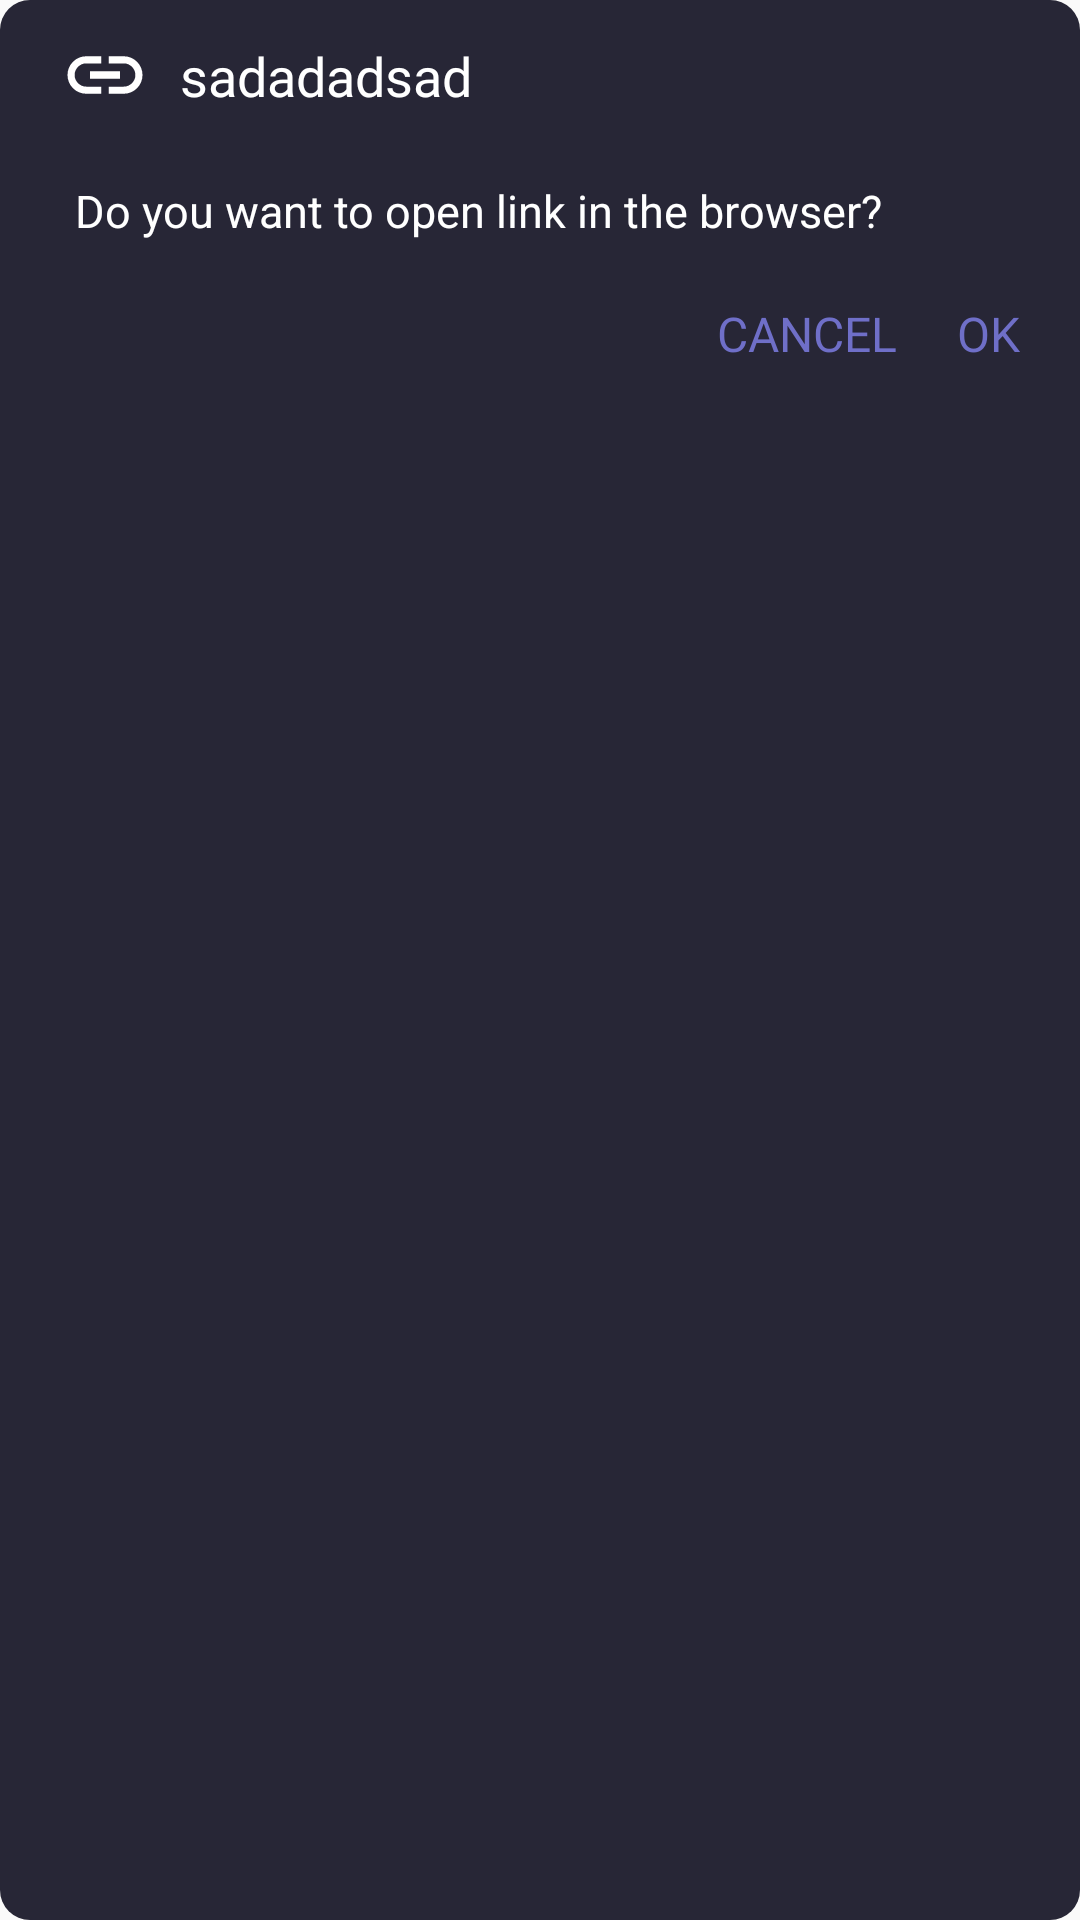

Write the Android layout XML for this screen, with the resource values it uses.
<!-- AndroidManifest.xml: application theme Theme.NoteApp -->
<!-- res/layout/layout_confirm_open_link.xml -->
<?xml version="1.0" encoding="utf-8"?>
<androidx.constraintlayout.widget.ConstraintLayout
    xmlns:android="http://schemas.android.com/apk/res/android"
    xmlns:app="http://schemas.android.com/apk/res-auto"
    android:layout_width="match_parent"
    android:layout_height="wrap_content"
    android:background="@drawable/background_dialog"
    android:layout_gravity="center"
    android:layout_margin="10dp"
    android:padding="10dp"
    android:id="@+id/layout_add_link_container"
    >

    <ImageView
        android:id="@+id/img_icon_open_link"
        android:layout_width="30dp"
        android:layout_height="30dp"
        android:background="@drawable/ic_quick_add_link"
        app:layout_constraintStart_toStartOf="parent"
        android:layout_marginLeft="10dp"
        app:layout_constraintTop_toTopOf="parent" />
    <TextView
        android:id="@+id/tv_display_link_to_open"
        android:layout_width="0dp"
        android:layout_height="wrap_content"
        android:text="sadadadsad"
        app:layout_constraintStart_toEndOf="@id/img_icon_open_link"
        app:layout_constraintTop_toTopOf="@+id/img_icon_open_link"
        app:layout_constraintBottom_toBottomOf="@id/img_icon_open_link"
        android:textColor="@color/text"
        android:fontFamily="@font/ubuntu_regular"
        android:layout_marginStart="10dp"
        android:layout_marginEnd="10dp"
        android:textSize="18sp"
        android:scrollHorizontally="true"
        android:singleLine="true"
        />

    <TextView
        android:id="@+id/tv_message"
        android:layout_width="match_parent"
        android:layout_height="wrap_content"
        android:scrollHorizontally="true"
        android:singleLine="true"
        app:layout_constraintTop_toBottomOf="@id/img_icon_open_link"
        android:text="@string/confirm_open_link_message"
        android:textColorHint="@color/colorTextHint"
        android:textSize="15sp"
        android:textColor="@color/text"
        android:gravity="center_vertical"
        android:background="@null"
        android:layout_margin="10dp"
        android:paddingLeft="5dp"
        android:paddingBottom="10dp"
        android:paddingTop="10dp"
        />

    <TextView
        android:id="@+id/tv_confirm_open_link"
        android:layout_width="wrap_content"
        android:layout_height="wrap_content"
        app:layout_constraintTop_toBottomOf="@+id/tv_message"
        app:layout_constraintEnd_toEndOf="parent"
        android:text="@string/ok"
        android:textColor="@color/colorAccent"
        android:padding="10dp"
        android:textSize="16sp"
        android:fontFamily="@font/ubuntu_medium"
        />
    <TextView
        android:id="@+id/tv_cancel_open_link"
        android:layout_width="wrap_content"
        android:layout_height="wrap_content"
        app:layout_constraintTop_toBottomOf="@+id/tv_message"
        app:layout_constraintEnd_toStartOf="@+id/tv_confirm_open_link"
        android:text="@string/cancel_delete"
        android:textColor="@color/colorAccent"
        android:padding="10dp"
        android:textSize="16sp"
        android:fontFamily="@font/ubuntu_medium"
        />


</androidx.constraintlayout.widget.ConstraintLayout>
<!-- resources referenced by this layout -->
<resources>
  <color name="colorAccent">#6F6FC8</color>
  <color name="colorTextHint">#b2bacd</color>
  <color name="text">#FFFFFFFF</color>
  <!-- drawable background_dialog (drawable) -->
  <?xml version="1.0" encoding="utf-8"?>
  <shape xmlns:android="http://schemas.android.com/apk/res/android">
      <solid android:color="@color/colorDefaultNoteColor" />
      <corners android:radius="10dp"/>
  </shape>
  <!-- drawable ic_quick_add_link (drawable) -->
  <vector xmlns:android="http://schemas.android.com/apk/res/android"
      android:width="30dp"
      android:height="30dp"
      android:tint="#FFFFFF"
      android:viewportWidth="24"
      android:viewportHeight="24">
      <path
          android:fillColor="@android:color/white"
          android:pathData="M3.9,12c0,-1.71 1.39,-3.1 3.1,-3.1h4L11,7L7,7c-2.76,0 -5,2.24 -5,5s2.24,5 5,5h4v-1.9L7,15.1c-1.71,0 -3.1,-1.39 -3.1,-3.1zM8,13h8v-2L8,11v2zM17,7h-4v1.9h4c1.71,0 3.1,1.39 3.1,3.1s-1.39,3.1 -3.1,3.1h-4L13,17h4c2.76,0 5,-2.24 5,-5s-2.24,-5 -5,-5z" />
  </vector>
  <string name="cancel_delete">CANCEL</string>
  <string name="confirm_open_link_message">Do you want to open link in the browser?</string>
  <string name="ok">OK</string>
  <style name="Theme.NoteApp" parent="Theme.AppCompat.Light.NoActionBar">
  
          <item name="colorPrimary">@color/purple_500</item>
          <item name="colorPrimaryVariant">@color/colorBackground</item>
          <item name="colorOnPrimary">@color/text</item>
          
          <item name="colorSecondary">@color/teal_200</item>
          <item name="colorSecondaryVariant">@color/teal_700</item>
  
  
          <item name="android:statusBarColor">@color/colorBackground</item>
  
  
  
  
  
  
  
  
  
  
  
  
  
      </style>
  <color name="colorDefaultNoteColor">#272636</color>
  <color name="purple_500">#FF6200EE</color>
  <color name="colorBackground">#1F1D2B</color>
  <color name="teal_200">#FF03DAC5</color>
  <color name="teal_700">#FF018786</color>
</resources>
